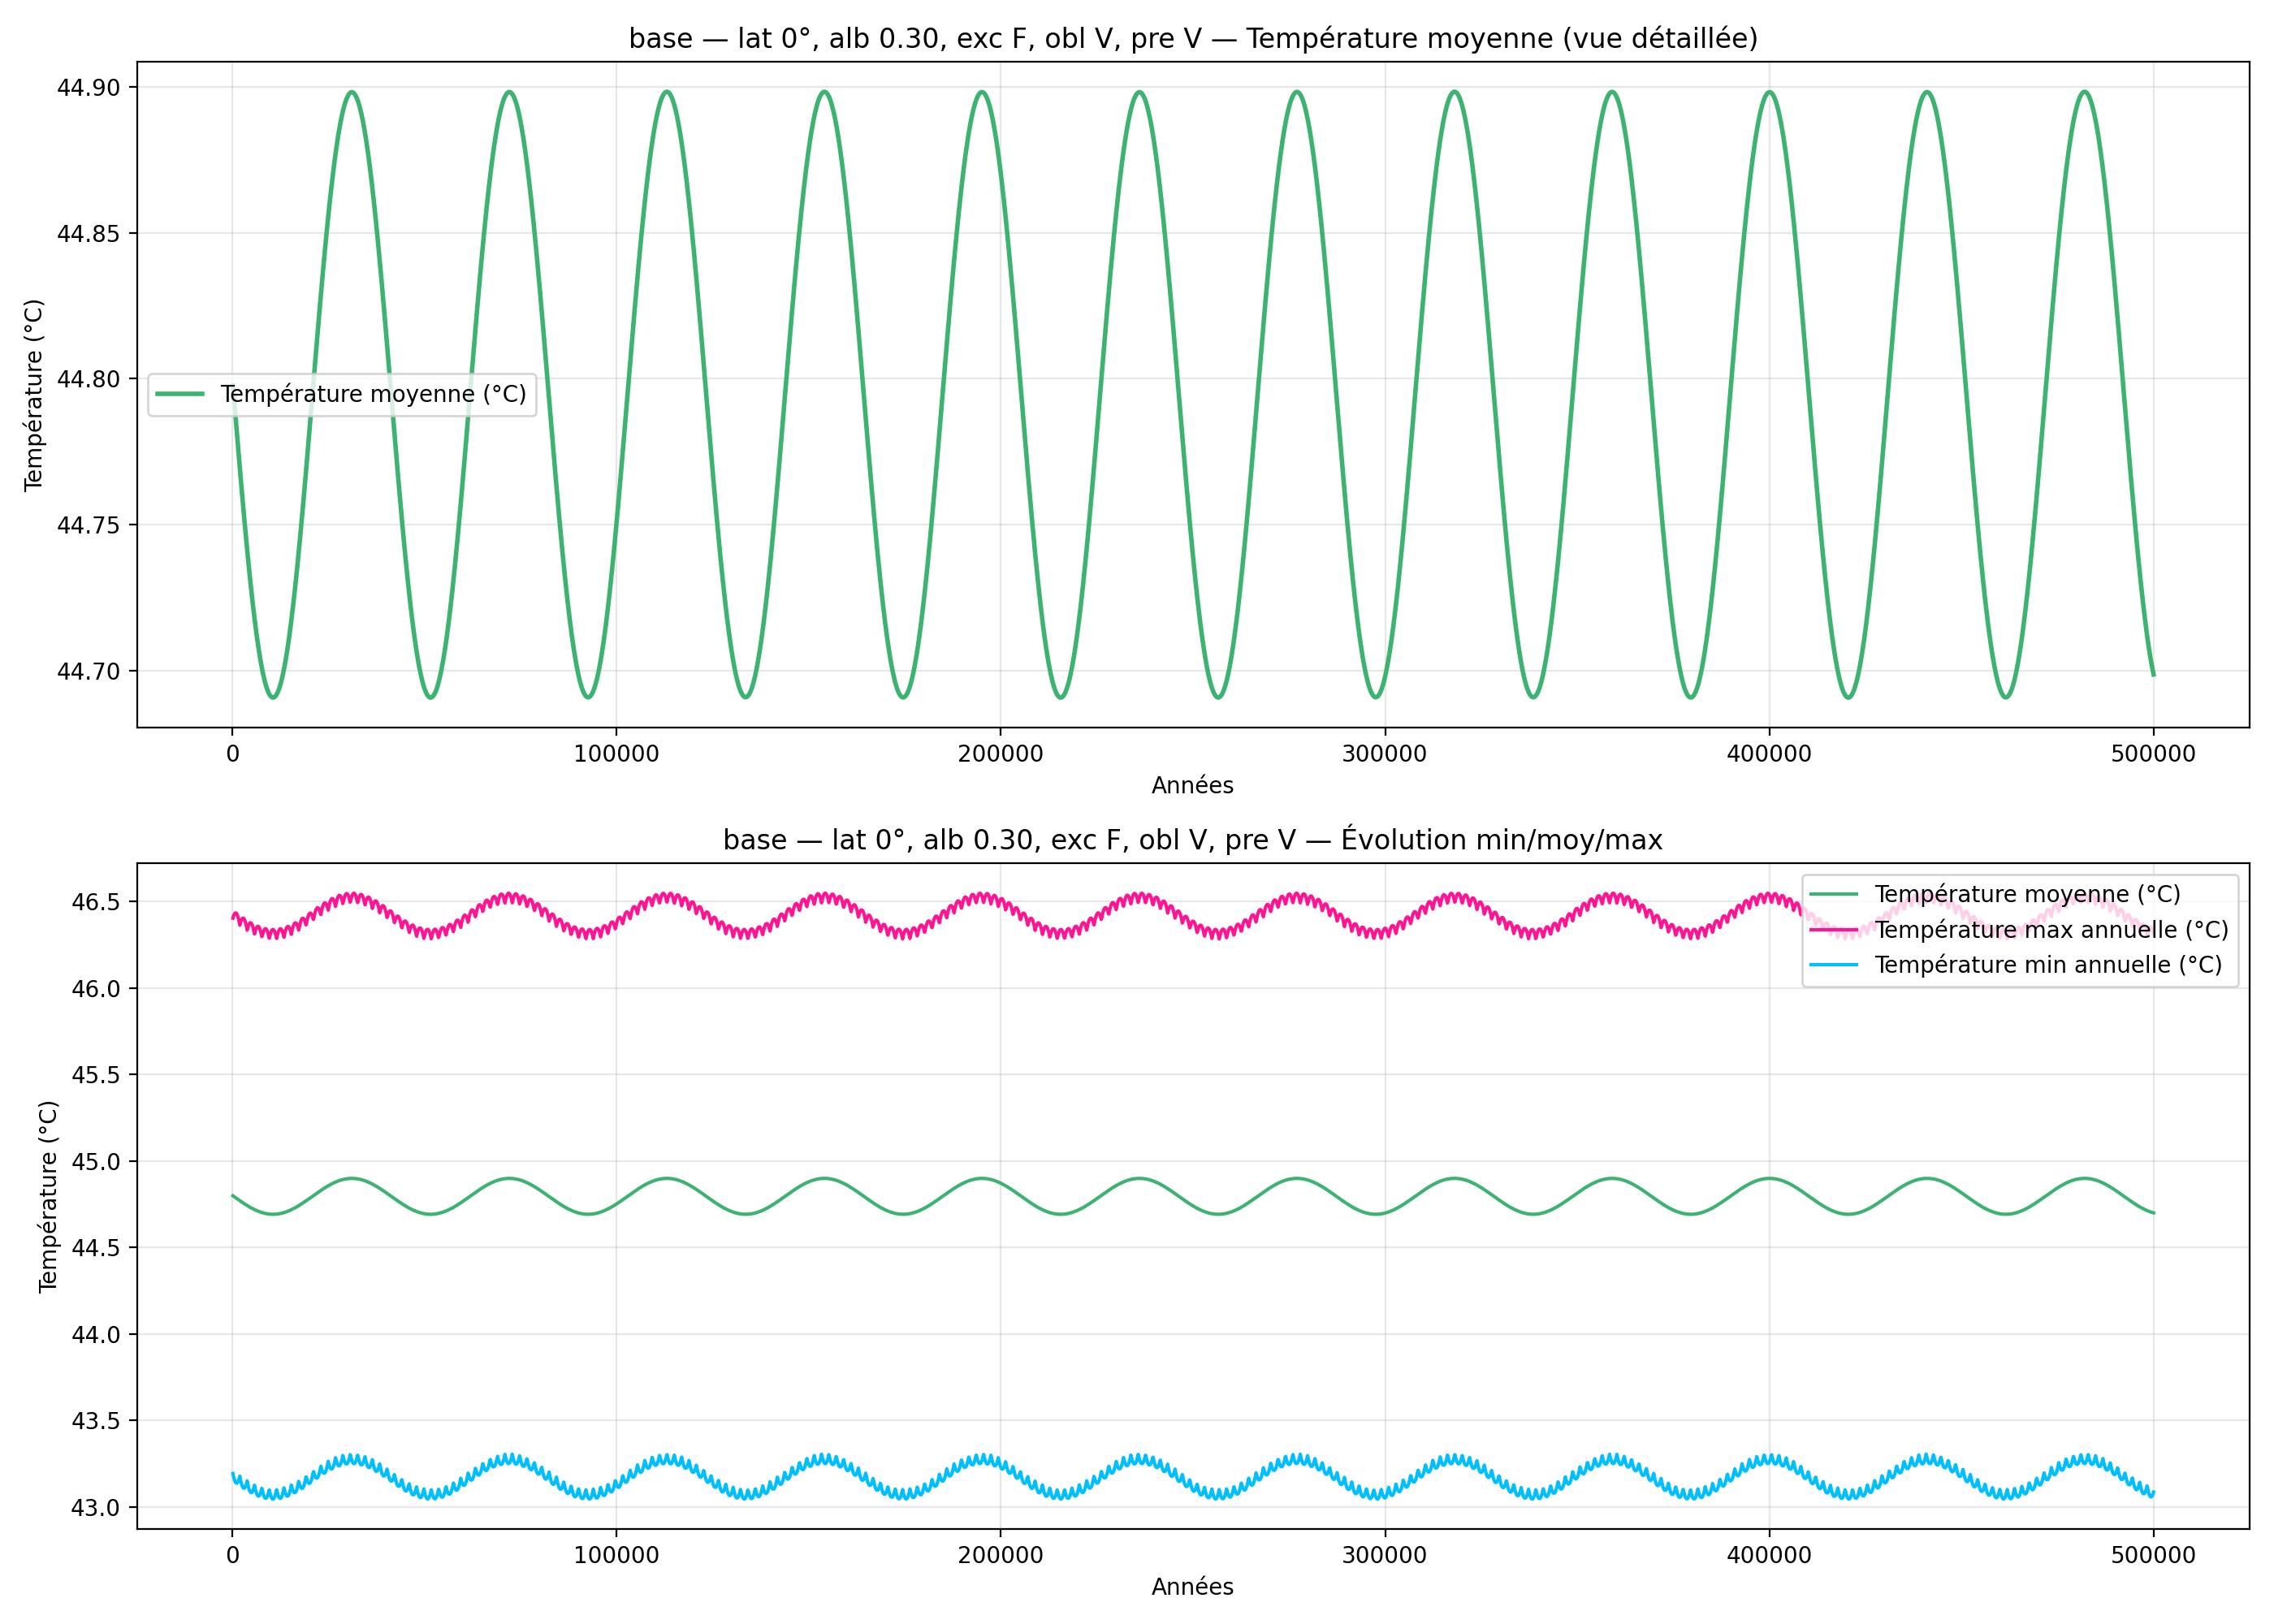

Values plotted in this chart, from the file beside it:
year, mean_C_degC, max_C_degC, min_C_degC
100, 44.8, 46.4, 43.19
200, 44.8, 46.41, 43.18
300, 44.79, 46.42, 43.17
400, 44.79, 46.42, 43.16
500, 44.79, 46.43, 43.16
600, 44.79, 46.43, 43.15
700, 44.79, 46.43, 43.14
800, 44.79, 46.43, 43.14
900, 44.78, 46.43, 43.14
1000, 44.78, 46.43, 43.14
1100, 44.78, 46.43, 43.14
1200, 44.78, 46.42, 43.14
1300, 44.78, 46.42, 43.14
1400, 44.78, 46.41, 43.14
1500, 44.78, 46.4, 43.15
1600, 44.77, 46.39, 43.15
1700, 44.77, 46.38, 43.16
1800, 44.77, 46.37, 43.17
1900, 44.77, 46.36, 43.18
2000, 44.77, 46.37, 43.16
2100, 44.77, 46.38, 43.15
2200, 44.76, 46.39, 43.14
2300, 44.76, 46.39, 43.13
2400, 44.76, 46.4, 43.13
2500, 44.76, 46.4, 43.12
2600, 44.76, 46.4, 43.12
2700, 44.76, 46.4, 43.11
2800, 44.76, 46.4, 43.11
2900, 44.75, 46.4, 43.11
3000, 44.75, 46.4, 43.11
3100, 44.75, 46.39, 43.11
3200, 44.75, 46.39, 43.11
3300, 44.75, 46.38, 43.11
3400, 44.75, 46.38, 43.12
3500, 44.75, 46.37, 43.12
3600, 44.74, 46.36, 43.13
3700, 44.74, 46.35, 43.14
3800, 44.74, 46.33, 43.15
3900, 44.74, 46.34, 43.14
4000, 44.74, 46.35, 43.13
4100, 44.74, 46.36, 43.12
4200, 44.74, 46.36, 43.11
4300, 44.73, 46.37, 43.1
4400, 44.73, 46.37, 43.09
4500, 44.73, 46.37, 43.09
4600, 44.73, 46.38, 43.09
4700, 44.73, 46.38, 43.08
4800, 44.73, 46.38, 43.08
4900, 44.73, 46.37, 43.08
5000, 44.73, 46.37, 43.08
5100, 44.72, 46.36, 43.08
5200, 44.72, 46.36, 43.09
5300, 44.72, 46.35, 43.09
5400, 44.72, 46.34, 43.1
5500, 44.72, 46.33, 43.11
5600, 44.72, 46.32, 43.11
5700, 44.72, 46.31, 43.12
5800, 44.72, 46.32, 43.12
5900, 44.72, 46.33, 43.11
6000, 44.71, 46.33, 43.1
... 4,940 more rows
